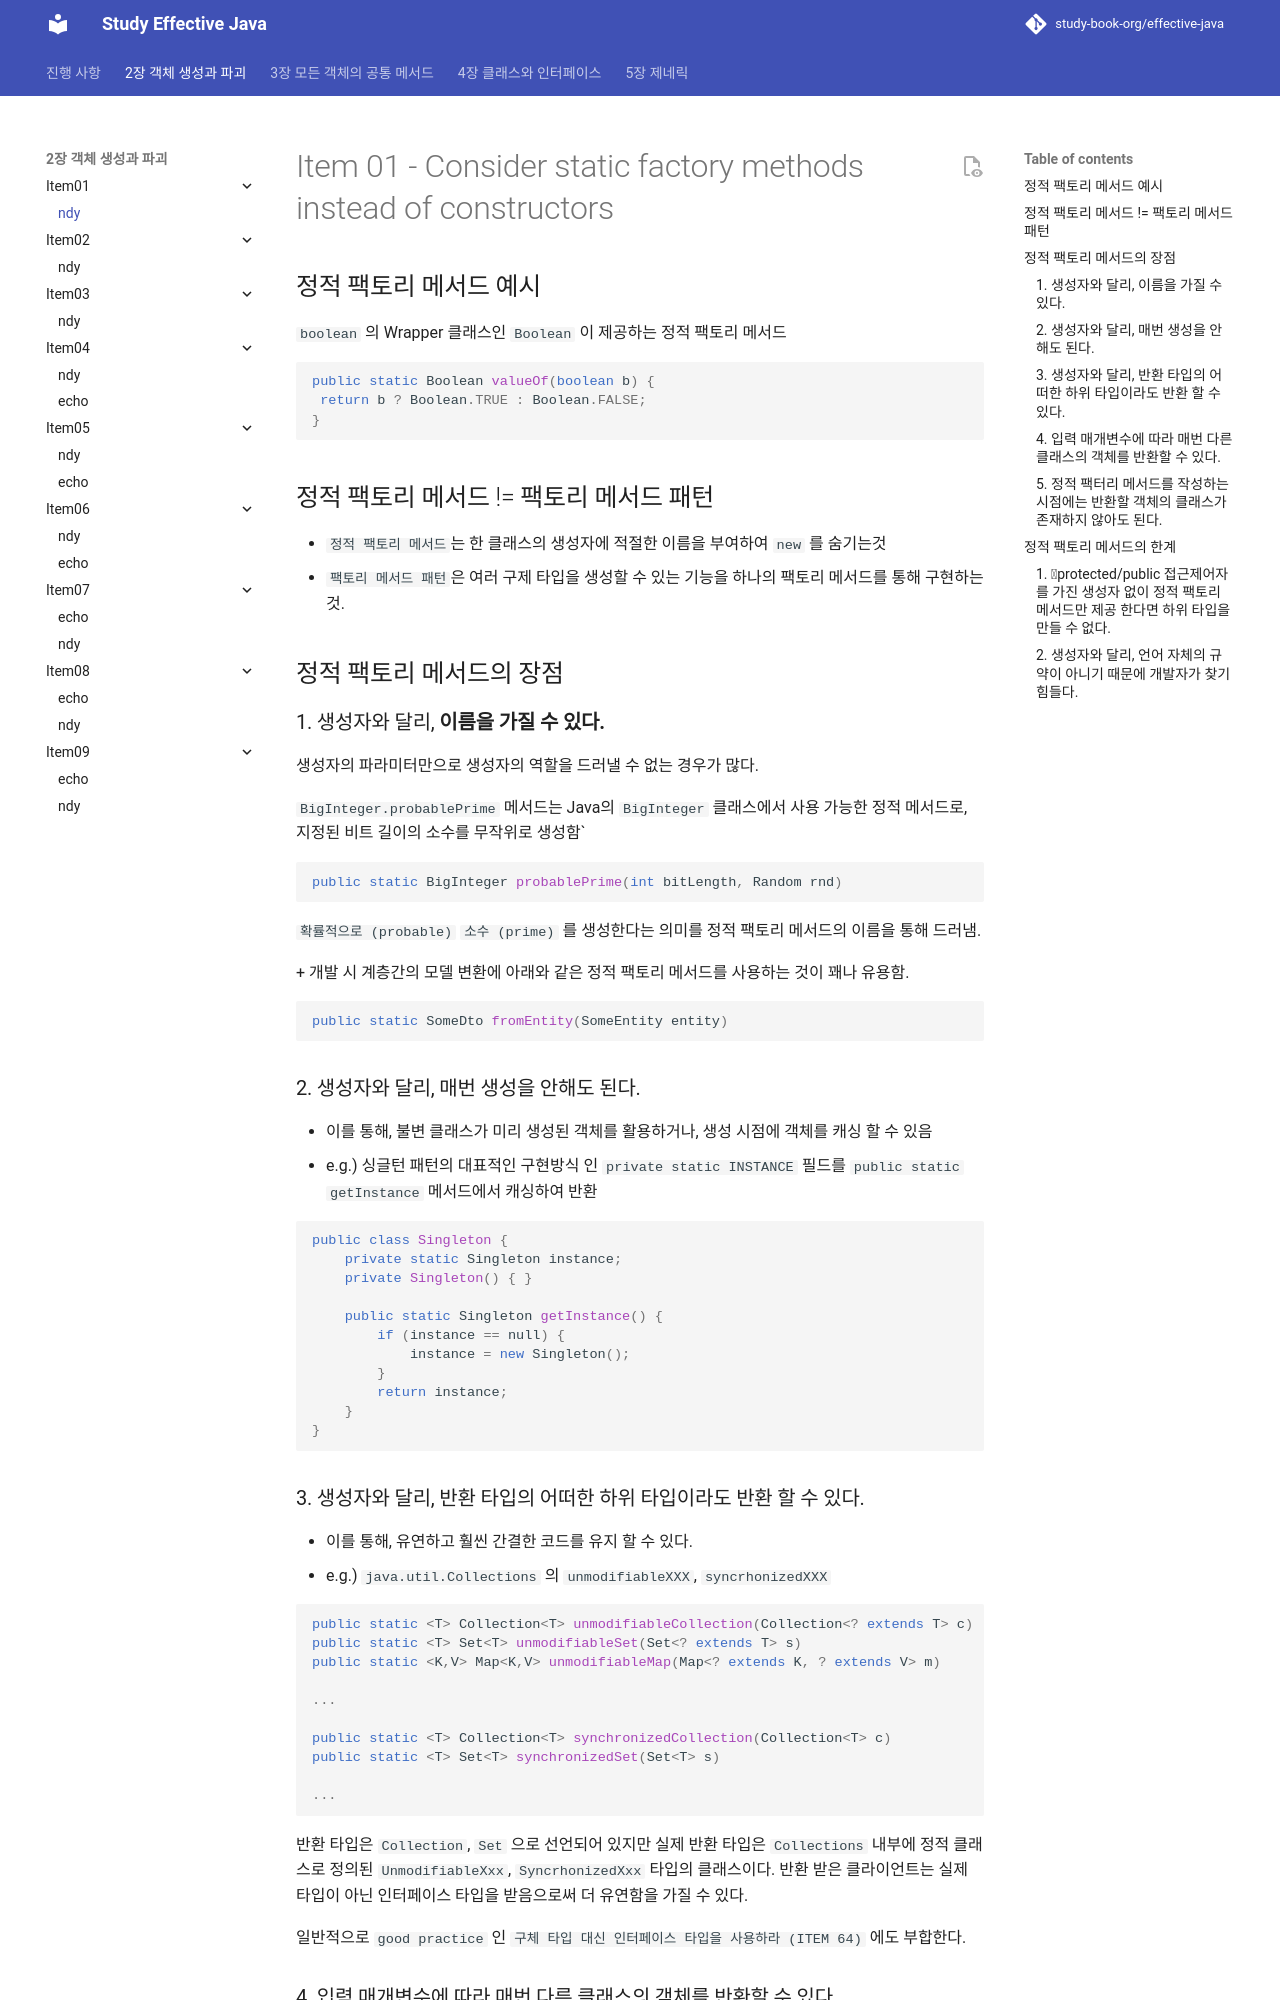

repository: study-book-org/effective-java · page: chapter02/item01/ndy/index.html · generator: mkdocs

---
title: ndy
---

# Item 01 - Consider static factory methods instead of constructors

## 정적 팩토리 메서드 예시

`boolean` 의 Wrapper 클래스인 `Boolean` 이 제공하는 정적 팩토리 메서드
```java
public static Boolean valueOf(boolean b) { 
 return b ? Boolean.TRUE : Boolean.FALSE; 
}
```

## 정적 팩토리 메서드 != 팩토리 메서드 패턴

-  `정적 팩토리 메서드`는 한 클래스의 생성자에 적절한 이름을 부여하여 `new` 를 숨기는것
- `팩토리 메서드 패턴`은 여러 구제 타입을 생성할 수 있는 기능을 하나의 팩토리 메서드를 통해 구현하는것.


## 정적 팩토리 메서드의 장점

### 1. 생성자와 달리, **이름을 가질 수 있다.**

생성자의 파라미터만으로 생성자의 역할을 드러낼 수 없는 경우가 많다.

`BigInteger.probablePrime` 메서드는 Java의 `BigInteger` 클래스에서 사용 가능한 정적 메서드로, 지정된 비트 길이의 소수를 무작위로 생성함`

```java
public static BigInteger probablePrime(int bitLength, Random rnd)
```

`확률적으로 (probable)` `소수 (prime)` 를 생성한다는 의미를 정적 팩토리 메서드의 이름을 통해 드러냄.


\+ 개발 시 계층간의 모델 변환에 아래와 같은 정적 팩토리 메서드를 사용하는 것이 꽤나 유용함.

```java
public static SomeDto fromEntity(SomeEntity entity)
```

### 2. 생성자와 달리, 매번 생성을 안해도 된다.

- 이를 통해, 불변 클래스가 미리 생성된 객체를 활용하거나, 생성 시점에 객체를 캐싱 할 수 있음
-  e.g.) 싱글턴 패턴의 대표적인 구현방식 인 `private static INSTANCE` 필드를 `public static getInstance` 메서드에서 캐싱하여 반환

```java
public class Singleton {
    private static Singleton instance;
    private Singleton() { }

    public static Singleton getInstance() {
        if (instance == null) {
            instance = new Singleton();
        }
        return instance;
    }
}
```

### 3. 생성자와 달리, 반환 타입의 어떠한 하위 타입이라도 반환 할 수 있다.

- 이를 통해, 유연하고 훨씬 간결한 코드를 유지 할 수 있다.
- e.g.) `java.util.Collections` 의 `unmodifiableXXX`, `syncrhonizedXXX`

```java
public static <T> Collection<T> unmodifiableCollection(Collection<? extends T> c)
public static <T> Set<T> unmodifiableSet(Set<? extends T> s)
public static <K,V> Map<K,V> unmodifiableMap(Map<? extends K, ? extends V> m)

...

public static <T> Collection<T> synchronizedCollection(Collection<T> c)
public static <T> Set<T> synchronizedSet(Set<T> s)

...
```

반환 타입은 `Collection`, `Set` 으로 선언되어 있지만 실제 반환 타입은 `Collections` 내부에 정적 클래스로 정의된 `UnmodifiableXxx`, `SyncrhonizedXxx` 타입의 클래스이다. 반환 받은 클라이언트는 실제 타입이 아닌 인터페이스 타입을 받음으로써 더 유연함을 가질 수 있다.

일반적으로 `good practice` 인 `구체 타입 대신 인터페이스 타입을 사용하라 (ITEM 64)` 에도 부합한다.
